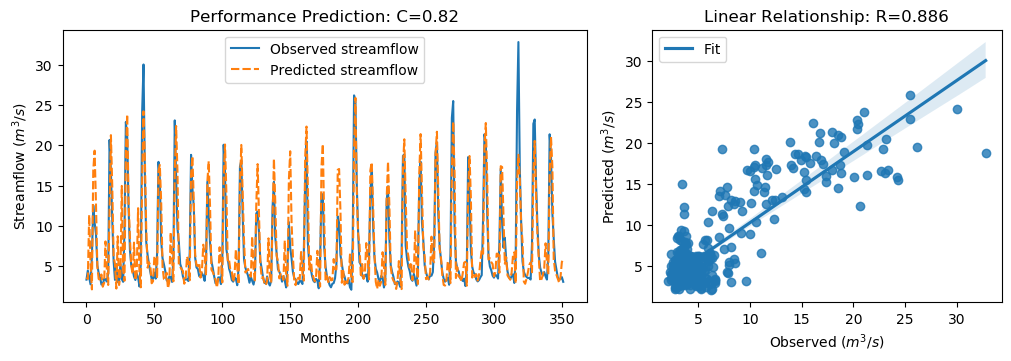

The file beside this chart, header and first rows:
y_true, y_pred, y_true_scaled, y_pred_scaled
3.34, 3.582, -0.6058, -0.5714
4.47, 3.426, -0.4451, -0.5935
3.61, 11.37, -0.5674, 0.5364
2.75, 5.345, -0.6897, -0.3207
6.28, 2.132, -0.1878, -0.7775
12.55, 16.88, 0.7036, 1.319
10.44, 19.33, 0.4036, 1.667
9.01, 12.76, 0.2003, 0.734
5.12, 4.977, -0.3527, -0.3731
4.16, 3.421, -0.4892, -0.5942
3.72, 3.316, -0.5518, -0.6092
2.73, 3.981, -0.6925, -0.5146
2.73, 2.465, -0.6925, -0.7302
3.43, 2.932, -0.593, -0.6637
3.4, 8.079, -0.5972, 0.06797
3.1, 4.647, -0.6399, -0.42
4.17, 2.683, -0.4878, -0.6991
20.66, 12.36, 1.857, 0.6769
16.78, 21.25, 1.305, 1.941
10.67, 14.84, 0.4363, 1.029
5.59, 6.18, -0.2859, -0.2019
3.31, 5.278, -0.61, -0.3303
5.26, 2.239, -0.3328, -0.7623
3.05, 8.715, -0.647, 0.1584
3.04, 2.675, -0.6484, -0.7003
5.26, 3.905, -0.3328, -0.5255
3.41, 14.96, -0.5958, 1.046
3.07, 4.568, -0.6442, -0.4312
9.62, 3.206, 0.2871, -0.6249
22.89, 19.24, 2.174, 1.654
21.04, 23.82, 1.911, 2.307
12.14, 13.05, 0.6453, 0.7742
7.0, 8.527, -0.08543, 0.1317
5.08, 4.996, -0.3584, -0.3704
4.58, 4.015, -0.4295, -0.5098
3.72, 7.931, -0.5518, 0.04697
3.3, 3.272, -0.6115, -0.6154
4.07, 4.148, -0.502, -0.4909
3.64, 12.2, -0.5631, 0.6536
2.49, 4.203, -0.7266, -0.483
5.3, 2.39, -0.3271, -0.7408
24.2, 15.91, 2.36, 1.181
30.01, 24.2, 3.186, 2.36
16.39, 18.38, 1.25, 1.532
8.01, 9.683, 0.05817, 0.296
6.41, 4.833, -0.1693, -0.3936
5.24, 5.485, -0.3357, -0.3008
4.29, 5.111, -0.4707, -0.3539
3.44, 2.893, -0.5916, -0.6693
3.43, 3.136, -0.593, -0.6347
4.22, 6.239, -0.4807, -0.1937
3.47, 6.104, -0.5873, -0.2128
6.6, 3.473, -0.1423, -0.5868
17.94, 16.77, 1.47, 1.303
15.85, 17.57, 1.173, 1.417
8.14, 13, 0.07665, 0.7674
6.0, 4.973, -0.2276, -0.3737
5.26, 3.401, -0.3328, -0.597
4.42, 3.284, -0.4522, -0.6137
3.28, 4.194, -0.6143, -0.4843
... 292 more rows
